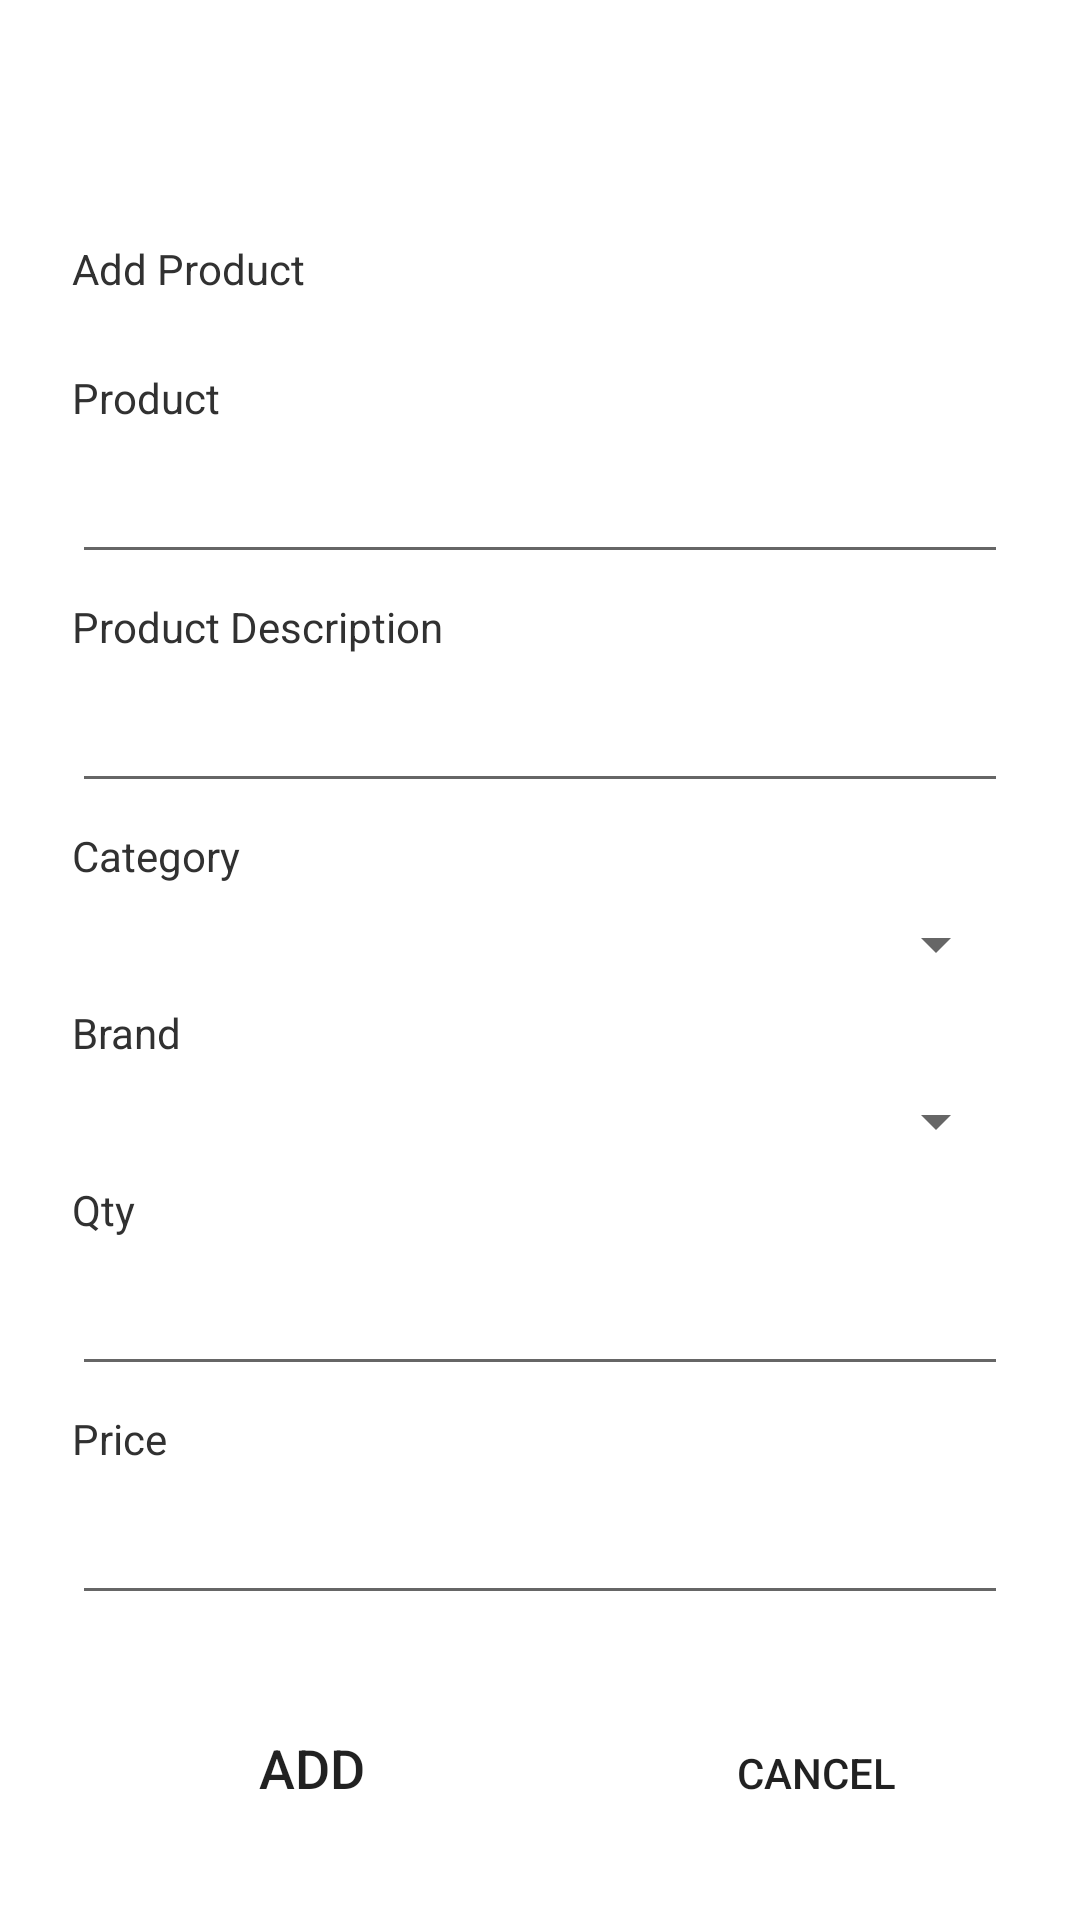

Produce the Android XML layout that renders to this screen, including the resource entries it uses.
<!-- AndroidManifest.xml: application theme Theme.RPMMotor -->
<!-- res/layout/activity_product.xml -->
<?xml version="1.0" encoding="utf-8"?>
<androidx.constraintlayout.widget.ConstraintLayout xmlns:android="http://schemas.android.com/apk/res/android"
    xmlns:app="http://schemas.android.com/apk/res-auto"
    xmlns:tools="http://schemas.android.com/tools"
    android:layout_width="match_parent"
    android:layout_height="match_parent"
    android:paddingStart="24dp"
    android:paddingEnd="24dp"
    android:paddingTop="80dp"
    android:background="#FFFFFF"
    tools:context=".ProductActivity">

    <LinearLayout
        android:id="@+id/linear_logo"
        android:layout_width="match_parent"
        android:layout_height="wrap_content"
        android:orientation="vertical"
        app:layout_constraintEnd_toEndOf="parent"
        app:layout_constraintHorizontal_bias="0.016"
        android:gravity="center"
        app:layout_constraintLeft_toLeftOf="parent"
        app:layout_constraintRight_toRightOf="parent"
        app:layout_constraintTop_toTopOf="parent"
        app:layout_constraintBottom_toBottomOf="@+id/text_username">

        <TextView
            android:layout_width="wrap_content"
            android:layout_height="wrap_content"
            android:text="Add Product"
            android:layout_gravity="left"
            android:textColor="#313131"
            android:textSize="14sp" />

    </LinearLayout>

    <TextView
        android:id="@+id/text_brand"
        android:layout_width="wrap_content"
        android:layout_height="wrap_content"
        android:layout_marginTop="24dp"
        android:text="Product"
        android:textColor="#313131"
        android:textSize="14sp"
        app:layout_constraintLeft_toLeftOf="parent"
        app:layout_constraintTop_toBottomOf="@+id/linear_logo" />

    <EditText
        android:id="@+id/edt_product"
        android:layout_width="match_parent"
        android:layout_height="wrap_content"
        android:layout_marginTop="8dp"
        app:layout_constraintLeft_toLeftOf="parent"
        app:layout_constraintRight_toRightOf="parent"
        app:layout_constraintTop_toBottomOf="@id/text_brand" />

    <TextView
        android:id="@+id/text_desc"
        android:layout_width="wrap_content"
        android:layout_height="wrap_content"
        android:layout_marginTop="8dp"
        android:text="Product Description"
        android:textColor="#313131"
        android:textSize="14sp"
        app:layout_constraintLeft_toLeftOf="parent"
        app:layout_constraintTop_toBottomOf="@+id/edt_product" />

    <EditText
        android:id="@+id/edt_desc"
        android:layout_width="match_parent"
        android:layout_height="wrap_content"
        android:layout_marginTop="8dp"
        app:layout_constraintLeft_toLeftOf="parent"
        app:layout_constraintRight_toRightOf="parent"
        app:layout_constraintTop_toBottomOf="@id/text_desc" />

    <TextView
        android:id="@+id/category"
        android:layout_width="wrap_content"
        android:layout_height="wrap_content"
        android:layout_marginTop="8dp"
        android:text="Category"
        android:textColor="#313131"
        android:textSize="14sp"
        app:layout_constraintLeft_toLeftOf="parent"
        app:layout_constraintTop_toBottomOf="@+id/edt_desc" />

    <Spinner
        android:id="@+id/catid"
        android:layout_width="match_parent"
        android:layout_height="wrap_content"
        android:layout_marginTop="8dp"
        android:text="Category"
        android:textColor="#313131"
        android:textSize="20sp"
        app:layout_constraintLeft_toLeftOf="parent"
        app:layout_constraintTop_toBottomOf="@+id/category" />

    <TextView
        android:id="@+id/brand"
        android:layout_width="wrap_content"
        android:layout_height="wrap_content"
        android:layout_marginTop="8dp"
        android:text="Brand"
        android:textColor="#313131"
        android:textSize="14sp"
        app:layout_constraintLeft_toLeftOf="parent"
        app:layout_constraintTop_toBottomOf="@+id/catid" />

    <Spinner
        android:id="@+id/brandid"
        android:layout_width="match_parent"
        android:layout_height="wrap_content"
        android:layout_marginTop="8dp"
        android:textColor="#313131"
        android:textSize="20sp"
        app:layout_constraintLeft_toLeftOf="parent"
        app:layout_constraintTop_toBottomOf="@+id/brand" />

    <TextView
        android:id="@+id/qty"
        android:layout_width="wrap_content"
        android:layout_height="wrap_content"
        android:layout_marginTop="8dp"
        android:text="Qty"
        android:textAllCaps="false"
        android:textColor="#313131"
        android:textSize="14sp"
        app:layout_constraintLeft_toLeftOf="parent"
        app:layout_constraintTop_toBottomOf="@+id/brandid" />

    <EditText
        android:id="@+id/edt_qty"
        android:layout_width="match_parent"
        android:layout_height="wrap_content"
        android:layout_marginTop="8dp"
        android:inputType="number"
        app:layout_constraintLeft_toLeftOf="parent"
        app:layout_constraintRight_toRightOf="parent"
        app:layout_constraintTop_toBottomOf="@id/qty" />

    <TextView
        android:id="@+id/price"
        android:layout_width="wrap_content"
        android:layout_height="wrap_content"
        android:layout_marginTop="8dp"
        android:text="Price"
        android:textAllCaps="false"
        android:textColor="#313131"
        android:textSize="14sp"
        app:layout_constraintLeft_toLeftOf="parent"
        app:layout_constraintTop_toBottomOf="@+id/edt_qty" />

    <EditText
        android:id="@+id/edt_price"
        android:layout_width="match_parent"
        android:layout_height="wrap_content"
        android:layout_marginTop="8dp"
        app:layout_constraintLeft_toLeftOf="parent"
        android:inputType="number"
        app:layout_constraintRight_toRightOf="parent"
        app:layout_constraintTop_toBottomOf="@id/price" />

    <LinearLayout
        android:id="@+id/linear_btn"
        android:layout_width="wrap_content"
        android:layout_height="wrap_content"
        android:orientation="horizontal"
        app:layout_constraintBottom_toBottomOf="parent"
        app:layout_constraintEnd_toEndOf="parent"
        app:layout_constraintStart_toStartOf="parent"
        app:layout_constraintTop_toBottomOf="@+id/edt_price">

        <Button
            android:id="@+id/btn_add"
            android:layout_width="160dp"
            android:layout_height="wrap_content"
            android:background="@drawable/button_red"
            android:text="Add"
            android:layout_marginRight="4dp"
            android:textSize="18sp"
            app:backgroundTint="@color/btn_color1" />

        <Button
            android:id="@+id/btn_cancel"
            android:layout_width="160dp"
            android:layout_height="wrap_content"
            android:layout_marginLeft="4dp"
            android:background="@drawable/button_red"
            android:text="Cancel"
            android:textSize="14sp"
            app:backgroundTint="@color/cardview_dark_background" />

    </LinearLayout>


</androidx.constraintlayout.widget.ConstraintLayout>
<!-- resources referenced by this layout -->
<resources>
  <color name="btn_color1">#F96060</color>
  <style name="Theme.RPMMotor" parent="Theme.MaterialComponents.DayNight.NoActionBar">
          
          <item name="colorPrimary">@color/purple_500</item>
          <item name="colorPrimaryVariant">@color/purple_700</item>
          <item name="colorOnPrimary">@color/white</item>
          
          <item name="colorSecondary">@color/teal_200</item>
          <item name="colorSecondaryVariant">@color/teal_700</item>
          <item name="colorOnSecondary">@color/black</item>
          
          <item name="android:statusBarColor" tools:targetApi="l">?attr/colorPrimaryVariant</item>
          
      </style>
  <color name="purple_500">#FF6200EE</color>
  <color name="purple_700">#FF3700B3</color>
  <color name="white">#FFFFFFFF</color>
  <color name="teal_200">#FF03DAC5</color>
  <color name="teal_700">#FF018786</color>
  <color name="black">#FF000000</color>
</resources>
